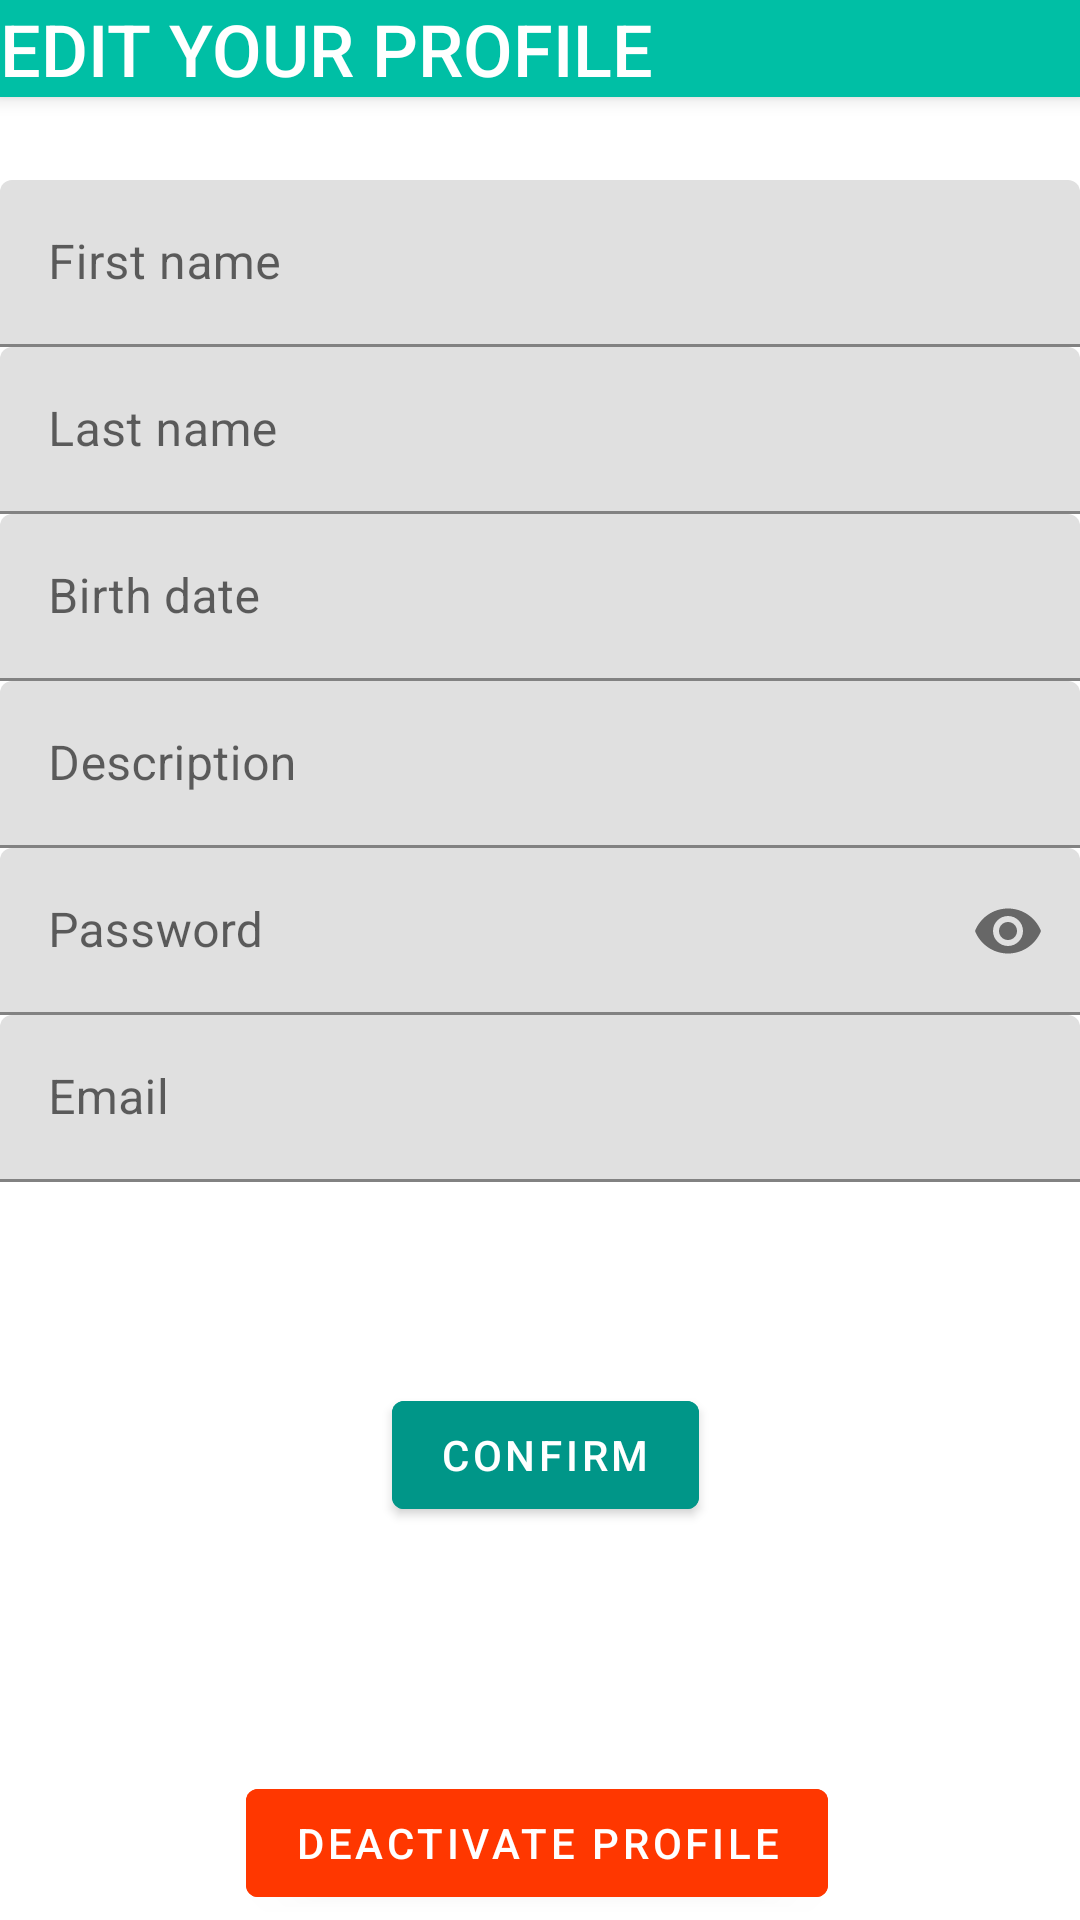

Here is an Android app screen rendered from its layout file. Give the layout XML and the strings, colors and styles it references.
<!-- AndroidManifest.xml: activity theme AppTheme.NoActionBar -->
<!-- res/layout/activity_settings.xml -->
<?xml version="1.0" encoding="utf-8"?>
<androidx.drawerlayout.widget.DrawerLayout  xmlns:android="http://schemas.android.com/apk/res/android"
    xmlns:app="http://schemas.android.com/apk/res-auto"
    xmlns:tools="http://schemas.android.com/tools"
    android:layout_width="match_parent"
    android:layout_height="match_parent"
    android:id="@+id/drawer_layout"

    >

    <FrameLayout
        android:layout_width="match_parent"
        android:layout_height="wrap_content">

        <androidx.constraintlayout.widget.ConstraintLayout
            android:layout_width="match_parent"
            android:layout_height="match_parent"
            android:orientation="vertical"
            android:layout_marginTop="60dp"
            >

            <com.google.android.material.textfield.TextInputLayout
                android:id="@+id/userFirstName"
                android:layout_width="0dp"
                android:layout_height="wrap_content"
                android:hint="First name"
                android:text="@string/app_name"
                app:layout_constraintEnd_toEndOf="parent"
                app:layout_constraintStart_toStartOf="parent"
                app:layout_constraintTop_toTopOf="parent">

                <com.google.android.material.textfield.TextInputEditText
                    android:id="@+id/userFirstName2"
                    android:layout_width="match_parent"
                    android:layout_height="match_parent"
                    android:drawablePadding="10dp"

                    android:imeOptions="actionNext"
                    android:inputType="textPersonName"
                    android:maxLines="1" />
            </com.google.android.material.textfield.TextInputLayout>

            <com.google.android.material.textfield.TextInputLayout
                android:id="@+id/userLastName"
                android:layout_width="0dp"
                android:layout_height="wrap_content"
                app:layout_constraintEnd_toEndOf="parent"
                app:layout_constraintStart_toStartOf="parent"
                app:layout_constraintTop_toBottomOf="@+id/userFirstName">

                <com.google.android.material.textfield.TextInputEditText
                    android:id="@+id/userLastName2"
                    android:layout_width="match_parent"

                    android:layout_height="wrap_content"
                    android:layout_weight="1"
                    android:drawablePadding="10dp"
                    android:hint="Last name"
                    android:imeOptions="actionNext"
                    android:inputType="text"
                    android:maxLines="1"/>
            </com.google.android.material.textfield.TextInputLayout>

            <com.google.android.material.textfield.TextInputLayout
                android:id="@+id/userBirthDate"
                android:layout_width="0dp"
                android:layout_height="wrap_content"
                android:hint="Birth date"
                app:layout_constraintEnd_toEndOf="parent"
                app:layout_constraintStart_toStartOf="parent"
                app:layout_constraintTop_toBottomOf="@+id/userLastName">

                <com.google.android.material.textfield.TextInputEditText
                    android:id="@+id/userBirthDate2"
                    android:layout_width="match_parent"
                    android:layout_height="wrap_content"

                    android:drawablePadding="10dp"
                    android:focusable="false"
                    android:imeOptions="actionNext"
                    android:inputType="text"
                    android:maxLines="1"
                    />

            </com.google.android.material.textfield.TextInputLayout>

            <com.google.android.material.textfield.TextInputLayout
                android:id="@+id/userDescription"
                android:layout_width="match_parent"
                android:layout_height="wrap_content"
                android:hint="Description"
                app:layout_constraintEnd_toEndOf="parent"
                app:layout_constraintTop_toBottomOf="@+id/userBirthDate">

                <com.google.android.material.textfield.TextInputEditText
                    android:id="@+id/userDescription2"
                    android:layout_width="match_parent"
                    android:layout_height="wrap_content"
                    android:drawablePadding="10dp"
                    android:maxLines="1"
                    android:inputType="text" />


            </com.google.android.material.textfield.TextInputLayout>

            <com.google.android.material.textfield.TextInputLayout
                android:id="@+id/userPassword"
                android:layout_width="match_parent"
                android:layout_height="wrap_content"
                app:layout_constraintEnd_toEndOf="parent"
                app:layout_constraintStart_toStartOf="parent"
                app:layout_constraintTop_toBottomOf="@+id/userDescription"
                app:passwordToggleEnabled="true"
                >

                <com.google.android.material.textfield.TextInputEditText
                    android:id="@+id/userPassword2"
                    android:layout_width="match_parent"
                    android:layout_height="wrap_content"
                    android:inputType="textPassword"
                    android:imeOptions="actionDone"

                    android:hint="Password"
                    android:maxLines="1"/>
            </com.google.android.material.textfield.TextInputLayout>

            <com.google.android.material.textfield.TextInputLayout
                android:id="@+id/userEmail"
                android:layout_width="match_parent"
                android:layout_height="wrap_content"
                app:layout_constraintTop_toBottomOf="@+id/userPassword">

                <com.google.android.material.textfield.TextInputEditText
                    android:id="@+id/userEmail2"
                    android:layout_width="match_parent"
                    android:layout_height="wrap_content"
                    android:hint="Email"
                    android:maxLines="1"/>
            </com.google.android.material.textfield.TextInputLayout>

            <Button
                android:id="@+id/SettingsButton"
                android:layout_width="wrap_content"
                android:layout_height="wrap_content"
                android:layout_gravity="center_horizontal"
                android:layout_marginBottom="64dp"
                android:backgroundTint="@color/teal_700"
                android:text="confirm"
                app:layout_constraintBottom_toBottomOf="parent"
                app:layout_constraintEnd_toEndOf="parent"
                app:layout_constraintHorizontal_bias="0.507"
                app:layout_constraintStart_toStartOf="parent"
                app:layout_constraintTop_toBottomOf="@+id/userEmail" />

            <Button
                android:id="@+id/deactivateProfile"
                android:layout_width="wrap_content"
                android:layout_height="wrap_content"
                android:text="deactivate profile"
                app:layout_constraintBottom_toBottomOf="parent"
                app:layout_constraintEnd_toEndOf="parent"
                app:layout_constraintHorizontal_bias="0.493"
                app:layout_constraintStart_toStartOf="parent"
                app:layout_constraintTop_toBottomOf="@+id/SettingsButton"
                app:layout_constraintVertical_bias="0.979"
                android:backgroundTint="@color/purple_700"
                />

        </androidx.constraintlayout.widget.ConstraintLayout>

    </FrameLayout>

    <androidx.coordinatorlayout.widget.CoordinatorLayout
        android:layout_width="match_parent"
        android:layout_height="match_parent">

        <com.google.android.material.appbar.AppBarLayout
            android:id="@+id/appBarLayout2"
            android:layout_width="match_parent"
            android:layout_height="wrap_content"
            android:background="#00BFA5"
            >

            <TextView
                android:id="@+id/textView2"
                android:layout_width="wrap_content"
                android:layout_height="wrap_content"
                android:fontFamily="sans-serif-medium"
                android:text="EDIT YOUR PROFILE"
                android:textColor="@color/white"
                android:textSize="24sp" />
        </com.google.android.material.appbar.AppBarLayout>
    </androidx.coordinatorlayout.widget.CoordinatorLayout>

    <com.google.android.material.navigation.NavigationView
        android:id="@+id/nav_view"
        android:layout_width="wrap_content"
        android:layout_height="match_parent"
        android:layout_gravity="start"
        app:menu="@menu/nav_menu"
        app:headerLayout="@layout/nav_header_layout"
        />


</androidx.drawerlayout.widget.DrawerLayout>
<!-- res/layout/nav_header_layout.xml (included above) -->
<?xml version="1.0" encoding="utf-8"?>
<androidx.constraintlayout.widget.ConstraintLayout xmlns:android="http://schemas.android.com/apk/res/android"
    xmlns:app="http://schemas.android.com/apk/res-auto"
    xmlns:tools="http://schemas.android.com/tools"
    android:layout_width="match_parent"
    android:layout_height="wrap_content">

    <TextView
        android:id="@+id/header_name"
        android:layout_width="wrap_content"
        android:layout_height="wrap_content"
        android:layout_marginStart="24dp"
        android:layout_marginTop="24dp"
        android:text="EVENTS APP"
        app:layout_constraintStart_toStartOf="parent"
        app:layout_constraintTop_toTopOf="parent" />

</androidx.constraintlayout.widget.ConstraintLayout>
<!-- resources referenced by this layout -->
<resources>
  <color name="purple_700">#FF3700</color>
  <color name="teal_700">#009688</color>
  <color name="white">#FFFFFF</color>
  <string name="app_name">android-werble</string>
  <style name="AppTheme.NoActionBar" parent="Theme.MaterialComponents.Light.NoActionBar">
  
          <item name="colorPrimary">@color/colorPrimary</item>
          <item name="colorPrimaryDark">@color/colorPrimaryDark</item>
          <item name="colorAccent">@color/colorAccent</item>
          <item name="windowNoTitle">true</item>
          <item name="windowActionBar">false</item>
      </style>
  <color name="colorPrimary">#FCFCFC</color>
  <color name="colorPrimaryDark">#AAAABB</color>
  <color name="colorAccent">#CCCCDD</color>
</resources>
